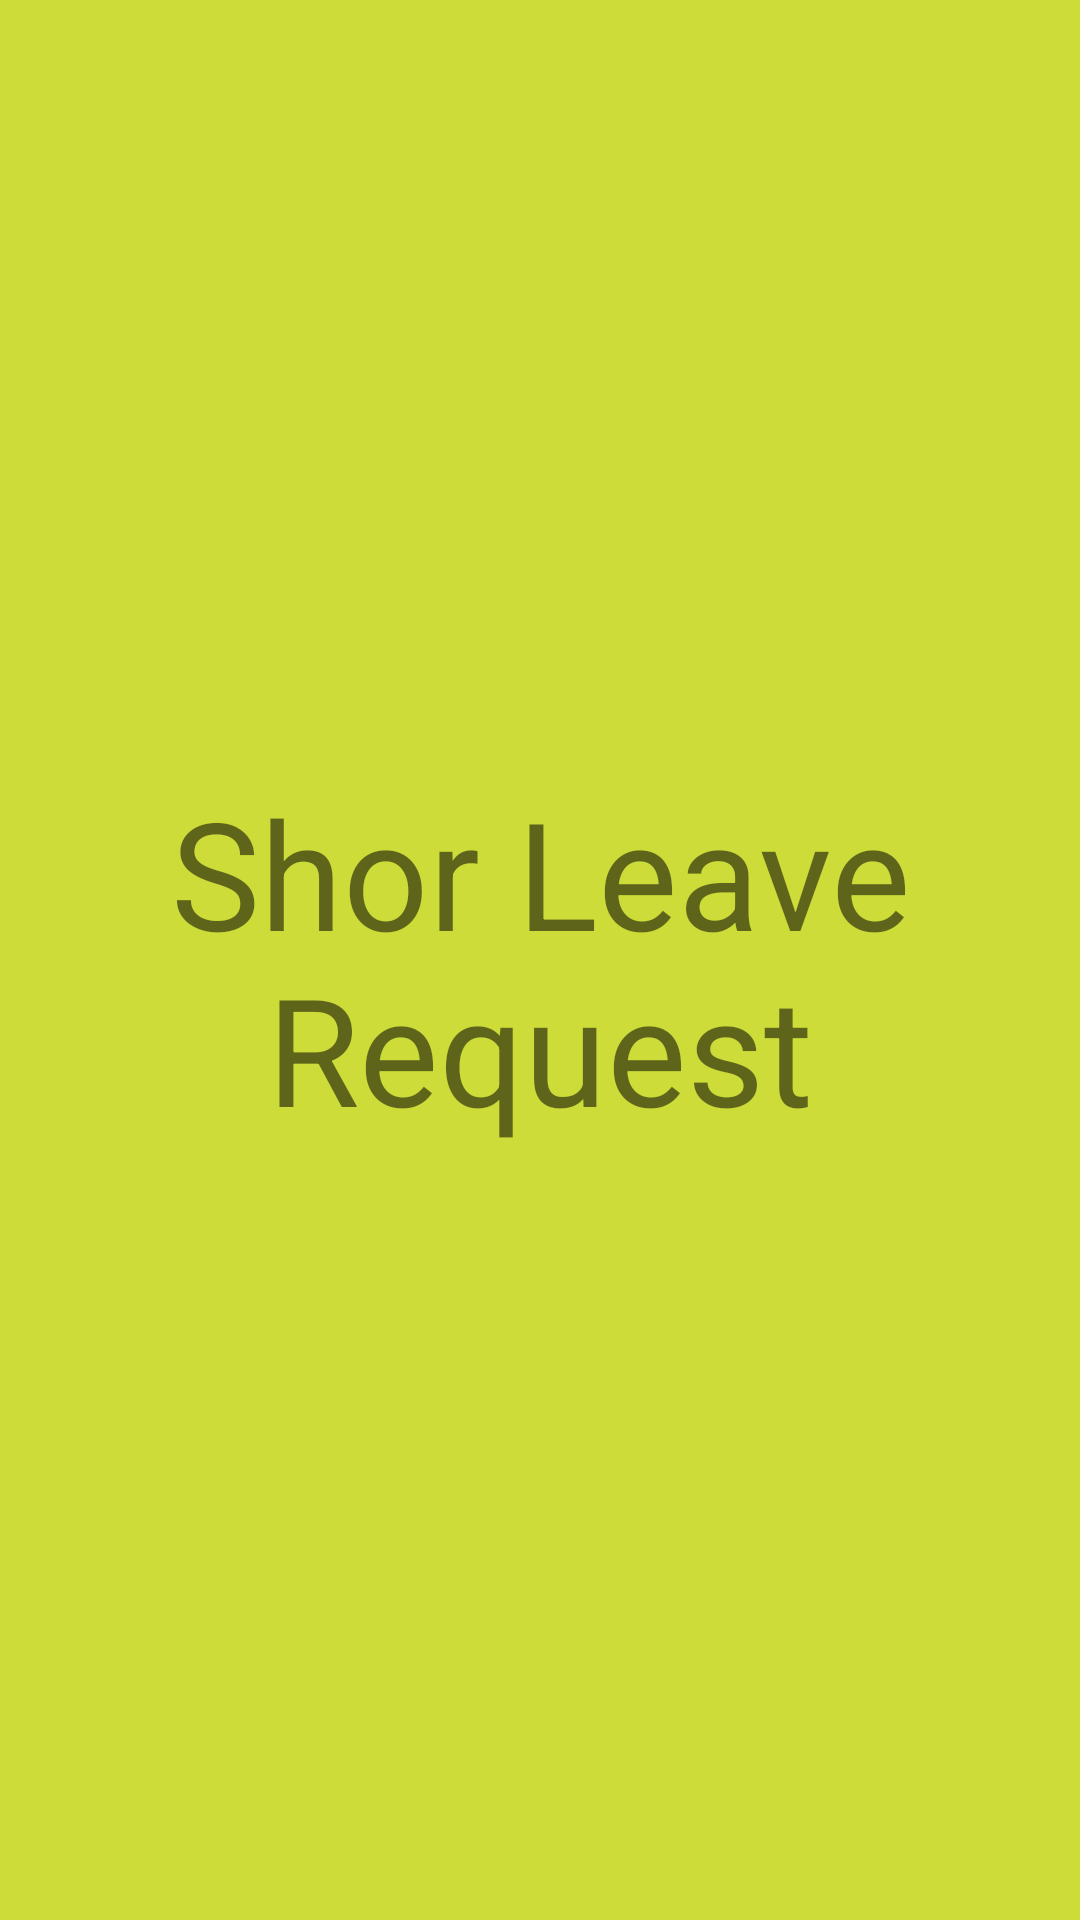

The Android layout XML behind this screen, and the referenced resources:
<!-- AndroidManifest.xml: application theme Theme.Navigation -->
<!-- res/layout/short_leave_request_fragment.xml -->
<?xml version="1.0" encoding="utf-8"?>
<FrameLayout xmlns:android="http://schemas.android.com/apk/res/android"
    xmlns:tools="http://schemas.android.com/tools"
    android:layout_width="match_parent"
    android:layout_height="match_parent"
    tools:context=".ui.ShortLeaveRequest.ShortLeaveRequestFragment">

    <RelativeLayout
        android:layout_width="match_parent"
        android:layout_height="match_parent"
        android:background="#CDDC39">

        <TextView
            android:layout_width="wrap_content"
            android:layout_height="wrap_content"
            android:text="Shor Leave Request"
            android:textSize="50dp"
            android:gravity="center"
            android:layout_centerInParent="true"/>
    </RelativeLayout>

</FrameLayout>
<!-- resources referenced by this layout -->
<resources>
  <style name="Theme.Navigation" parent="Theme.MaterialComponents.DayNight.DarkActionBar">
          
          <item name="colorPrimary">@color/mainColorBlue</item>
          <item name="colorPrimaryVariant">@color/maindeepcolorblue</item>
          <item name="colorOnPrimary">@color/white</item>
          
          <item name="colorSecondary">@color/teal_200</item>
          <item name="colorSecondaryVariant">@color/teal_700</item>
          <item name="colorOnSecondary">@color/black</item>
          
          <item name="android:statusBarColor" tools:targetApi="l">?attr/colorPrimaryVariant</item>
          
      </style>
  <color name="mainColorBlue">#249AF5</color>
  <color name="maindeepcolorblue">#02467A</color>
  <color name="white">#FFFFFFFF</color>
  <color name="teal_200">#FF03DAC5</color>
  <color name="teal_700">#FF018786</color>
  <color name="black">#FF000000</color>
</resources>
